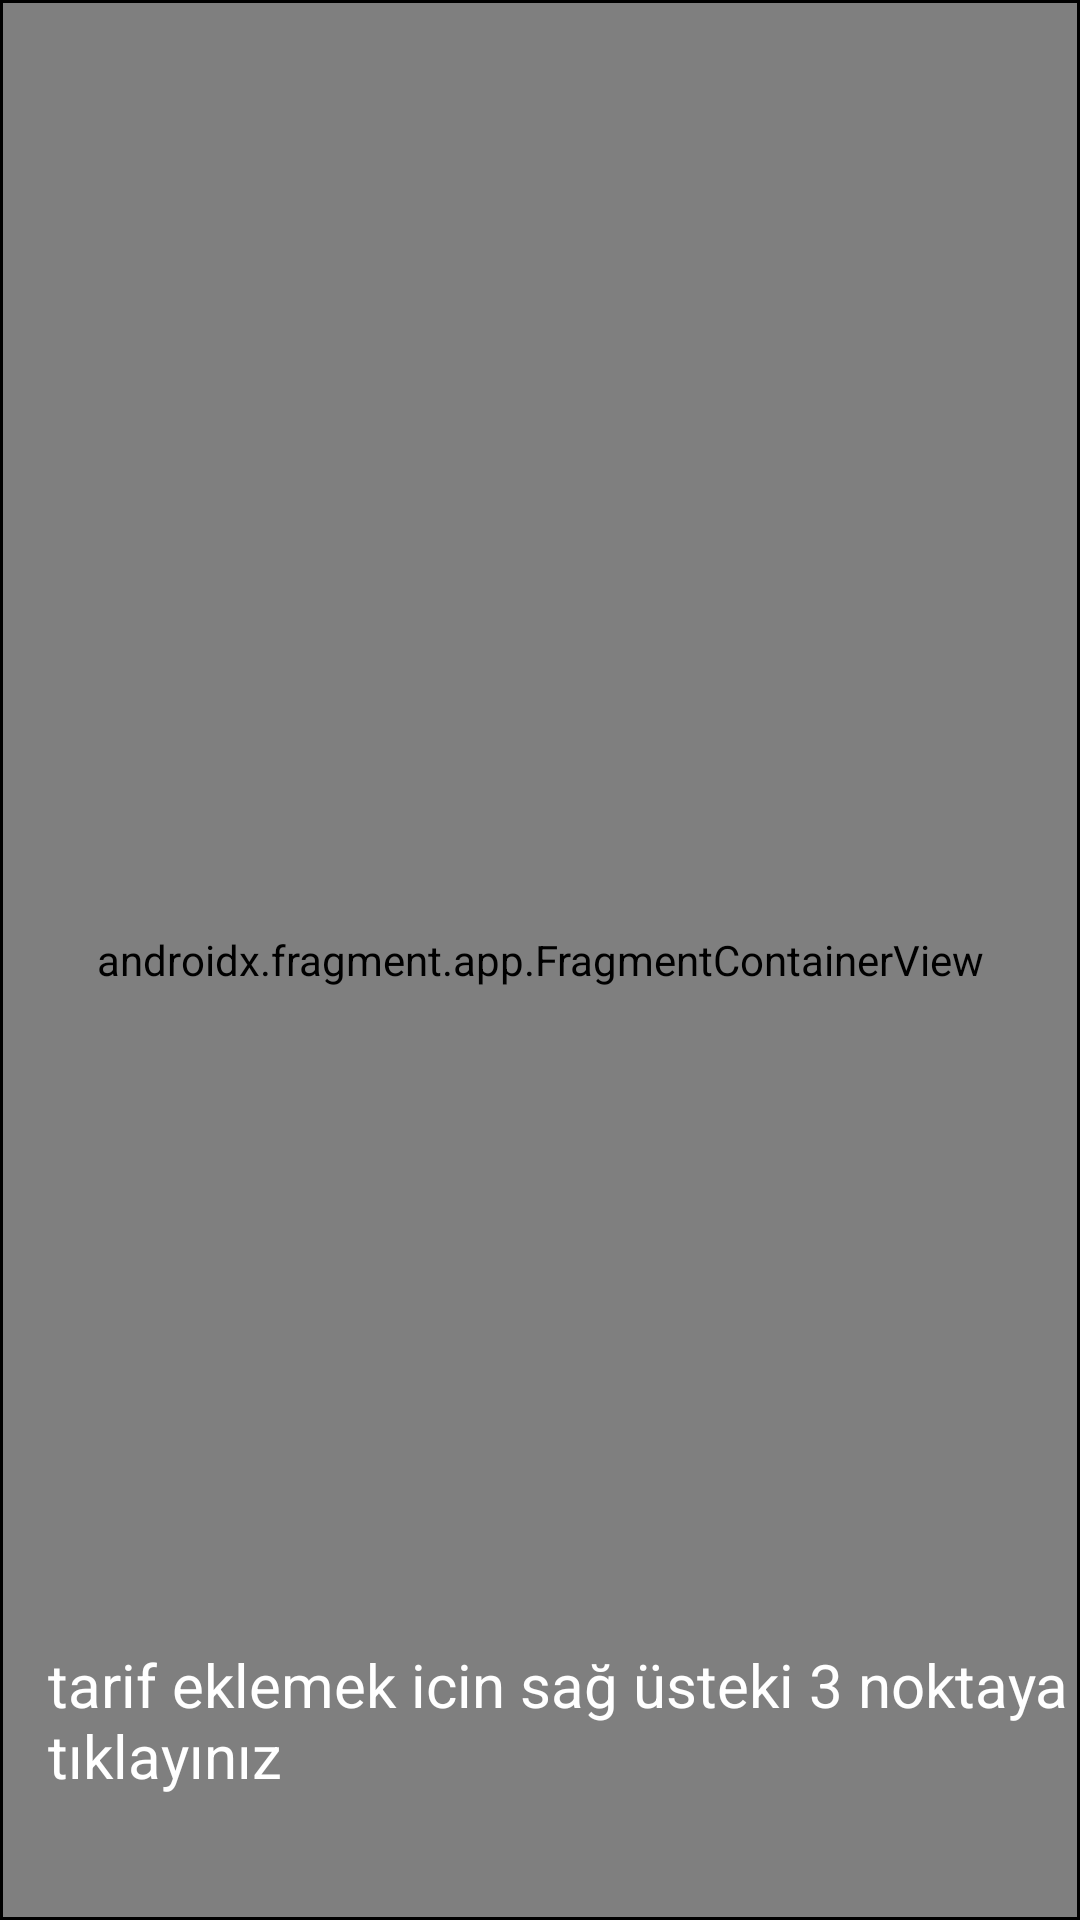

Write the Android layout XML for this screen, with the resource values it uses.
<!-- AndroidManifest.xml: application theme Theme.Yemek_tarifleri_sqlite -->
<!-- res/layout/activity_main.xml -->
<?xml version="1.0" encoding="utf-8"?>
<androidx.constraintlayout.widget.ConstraintLayout xmlns:android="http://schemas.android.com/apk/res/android"
    xmlns:app="http://schemas.android.com/apk/res-auto"
    xmlns:tools="http://schemas.android.com/tools"
    android:layout_width="match_parent"
    android:layout_height="match_parent"
    android:background="#000000"
    tools:context=".MainActivity">

    <androidx.fragment.app.FragmentContainerView
        android:id="@+id/fragmentContainerView"
        android:name="androidx.navigation.fragment.NavHostFragment"
        android:layout_width="0dp"
        android:layout_height="0dp"
        android:layout_marginStart="1dp"
        android:layout_marginTop="1dp"
        android:layout_marginEnd="1dp"
        android:layout_marginBottom="1dp"
        android:background="#000000"
        app:defaultNavHost="true"
        app:layout_constraintBottom_toBottomOf="parent"
        app:layout_constraintEnd_toEndOf="parent"
        app:layout_constraintHorizontal_bias="0.0"
        app:layout_constraintStart_toStartOf="parent"
        app:layout_constraintTop_toTopOf="parent"
        app:layout_constraintVertical_bias="1.0"
        app:navGraph="@navigation/nav_graph" />

    <TextView
        android:id="@+id/bilgi_text"
        android:layout_width="372dp"
        android:layout_height="60dp"
        android:layout_marginStart="16dp"
        android:layout_marginBottom="32dp"
        android:text="tarif eklemek icin sağ üsteki 3 noktaya tıklayınız"
        android:textColor="#FFFFFF"
        android:textSize="20sp"
        app:layout_constraintBottom_toBottomOf="parent"
        app:layout_constraintStart_toStartOf="parent" />
</androidx.constraintlayout.widget.ConstraintLayout>
<!-- resources referenced by this layout -->
<resources>
  <style name="Theme.Yemek_tarifleri_sqlite" parent="Theme.MaterialComponents.DayNight.DarkActionBar">
          
          <item name="colorPrimary">@color/purple_500</item>
          <item name="colorPrimaryVariant">@color/purple_700</item>
          <item name="colorOnPrimary">@color/white</item>
          
          <item name="colorSecondary">@color/teal_200</item>
          <item name="colorSecondaryVariant">@color/teal_700</item>
          <item name="colorOnSecondary">@color/black</item>
          
          <item name="android:statusBarColor" tools:targetApi="l">?attr/colorPrimaryVariant</item>
  
  
  
          
      </style>
  <!-- not gathered from this repository: default colours our renderer supplied (Android Studio template values) -->
  <color name="purple_500">#FF6200EE</color>
  <color name="purple_700">#FF3700B3</color>
  <color name="teal_200">#FF03DAC5</color>
  <color name="teal_700">#FF018786</color>
  <color name="black">#FF000000</color>
  <color name="white">#FFFFFFFF</color>
</resources>
